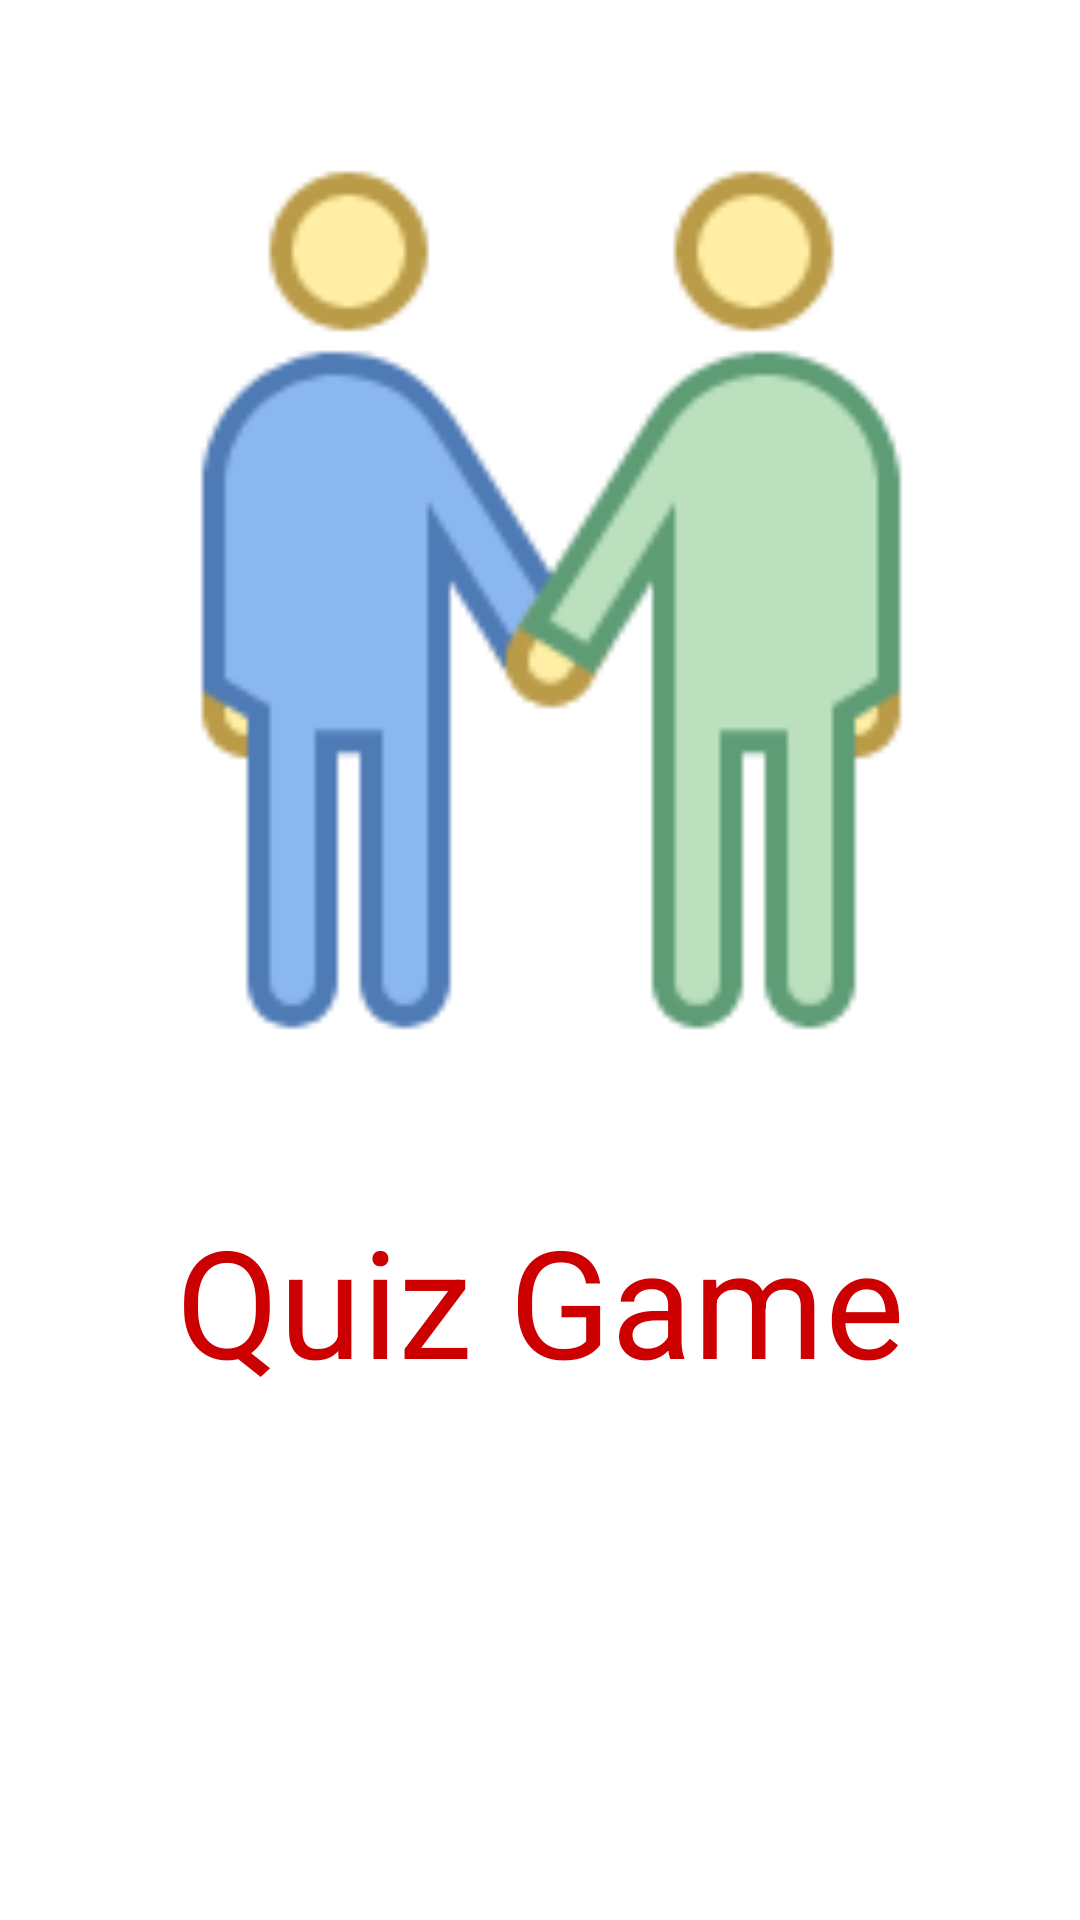

Here is an Android app screen rendered from its layout file. Give the layout XML and the strings, colors and styles it references.
<!-- AndroidManifest.xml: activity theme AppThemeSplash -->
<!-- res/layout/activity_welcome.xml -->
<?xml version="1.0" encoding="utf-8"?>
<androidx.constraintlayout.widget.ConstraintLayout xmlns:android="http://schemas.android.com/apk/res/android"
    xmlns:app="http://schemas.android.com/apk/res-auto"
    xmlns:tools="http://schemas.android.com/tools"
    android:layout_width="match_parent"
    android:layout_height="match_parent"
    tools:context=".WelcomeActivity">

    <ImageView
        android:id="@+id/imageView"
        android:layout_width="300dp"
        android:layout_height="300dp"
        android:layout_marginTop="50dp"
        android:scaleType="centerCrop"
        app:layout_constraintEnd_toEndOf="parent"
        app:layout_constraintHorizontal_bias="0.5"
        app:layout_constraintStart_toStartOf="parent"
        app:layout_constraintTop_toTopOf="parent"
        app:srcCompat="@drawable/welcome" />

    <TextView
        android:id="@+id/textViewSplash"
        android:layout_width="wrap_content"
        android:layout_height="wrap_content"
        android:layout_marginTop="50dp"
        android:text="Quiz Game"
        android:textColor="@android:color/holo_red_dark"
        android:textSize="50sp"
        app:layout_constraintEnd_toEndOf="parent"
        app:layout_constraintHorizontal_bias="0.5"
        app:layout_constraintStart_toStartOf="parent"
        app:layout_constraintTop_toBottomOf="@+id/imageView" />
</androidx.constraintlayout.widget.ConstraintLayout>
<!-- resources referenced by this layout -->
<resources>
  <!-- drawable welcome: png bitmap (drawable, 5468 bytes) -->
  <style name="AppThemeSplash" parent="Theme.MaterialComponents.DayNight.NoActionBar">
          
          <item name="colorPrimary">@color/orange</item>
          <item name="colorPrimaryVariant">@color/orange</item>
          <item name="colorOnPrimary">@color/white</item>
          
          <item name="colorSecondary">@color/teal_200</item>
          <item name="colorSecondaryVariant">@color/teal_700</item>
          <item name="colorOnSecondary">@color/black</item>
          
          <item name="android:statusBarColor" tools:targetApi="l">?attr/colorPrimaryVariant</item>
          
      </style>
  <!-- not gathered from this repository: default colours our renderer supplied (Android Studio template values) -->
  <color name="teal_200">#FF03DAC5</color>
  <color name="teal_700">#FF018786</color>
  <color name="black">#FF000000</color>
  <color name="white">#FFFFFFFF</color>
</resources>
